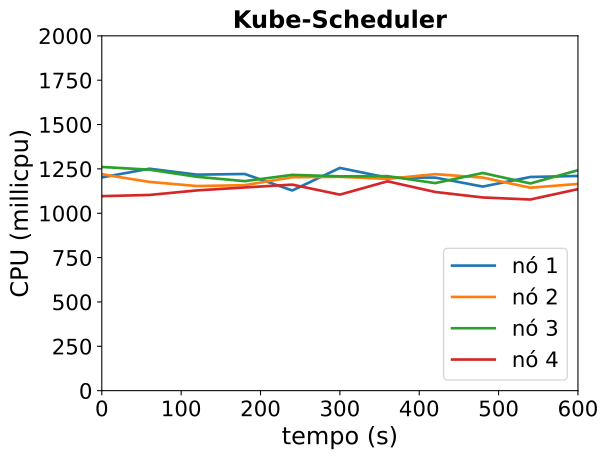

The table this chart was drawn from, first rows:
timestamp, ppgcc-m02_pod_amount, ppgcc-m02_memory, ppgcc-m02_cpu, ppgcc-m03_pod_amount, ppgcc-m03_memory, ppgcc-m03_cpu, ppgcc-m04_pod_amount, ppgcc-m04_memory, ppgcc-m04_cpu, ppgcc-m05_pod_amount, ppgcc-m05_memory, ppgcc-m05_cpu
0, 10, 1128384, 1201782133, 10, 1134136, 1219852920, 10, 1116432, 1260864701, 10, 1139424, 1096279908
60, 10, 1128780, 1251040146, 10, 1134532, 1176614529, 10, 1117224, 1245524161, 10, 1135068, 1103176280
120, 10, 1124556, 1217538876, 10, 1134400, 1153315962, 10, 1122504, 1205448397, 10, 1141404, 1128801625
180, 10, 1129968, 1221371152, 10, 1136512, 1158285298, 10, 1120656, 1180925203, 10, 1140348, 1145313672
240, 10, 1126140, 1128305716, 10, 1138756, 1202894433, 10, 1120392, 1216452522, 10, 1142592, 1161312990
300, 10, 1128780, 1255518662, 10, 1136908, 1205249119, 10, 1119732, 1208139140, 10, 1141404, 1104918200
360, 10, 1129044, 1200479978, 10, 1139812, 1193626780, 10, 1121712, 1209182336, 10, 1143120, 1179993719
420, 10, 1131288, 1201008746, 10, 1138888, 1220395107, 10, 1122372, 1169817808, 10, 1141008, 1119926456
480, 10, 1129440, 1150251240, 10, 1141924, 1201020845, 10, 1124616, 1226885719, 10, 1140876, 1088970118
540, 10, 1129572, 1204451566, 10, 1138888, 1144002532, 10, 1123956, 1167957611, 10, 1138368, 1077332614
600, 10, 1128384, 1210086654, 10, 1142188, 1165332957, 10, 1123164, 1242474102, 10, 1144968, 1135975305
